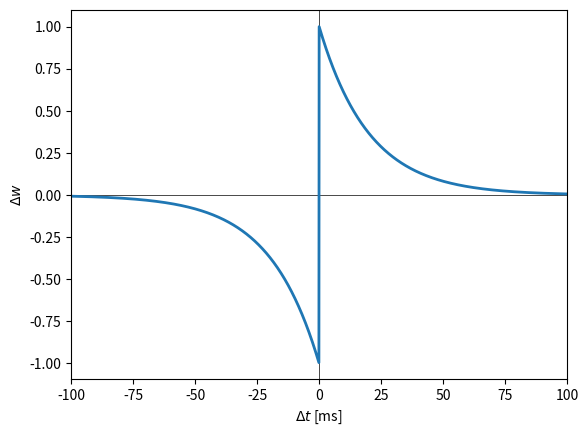

Python code for this plot:
#!/usr/bin/env python

import numpy as np
import math
import matplotlib.pyplot as plt

# STDP learning curve
# Fig. 2.5

def stdp(t):
	t = float(t)
	tau = 20.0
	if t >= 0.:
		return 1.0*math.exp(-t/tau)
	else:
		return -1.0*math.exp(t/tau)


time = [0.1*(x-1000.) for x in range(2000)]
dw = []

for t in time:
	dw.append(stdp(t))

fig = plt.figure()
ax = fig.add_subplot(111)
ax.set_xlabel(r'$\Delta t$ [ms]')
ax.set_ylabel(r'$\Delta w$')
ax.set_xlim([-100,100])

plt.axhline(y=0., linewidth=0.5, color='0.')
plt.axvline(x=0., linewidth=0.5, color='0.')
plt.plot(time, dw, linewidth=2.)
plt.show()



